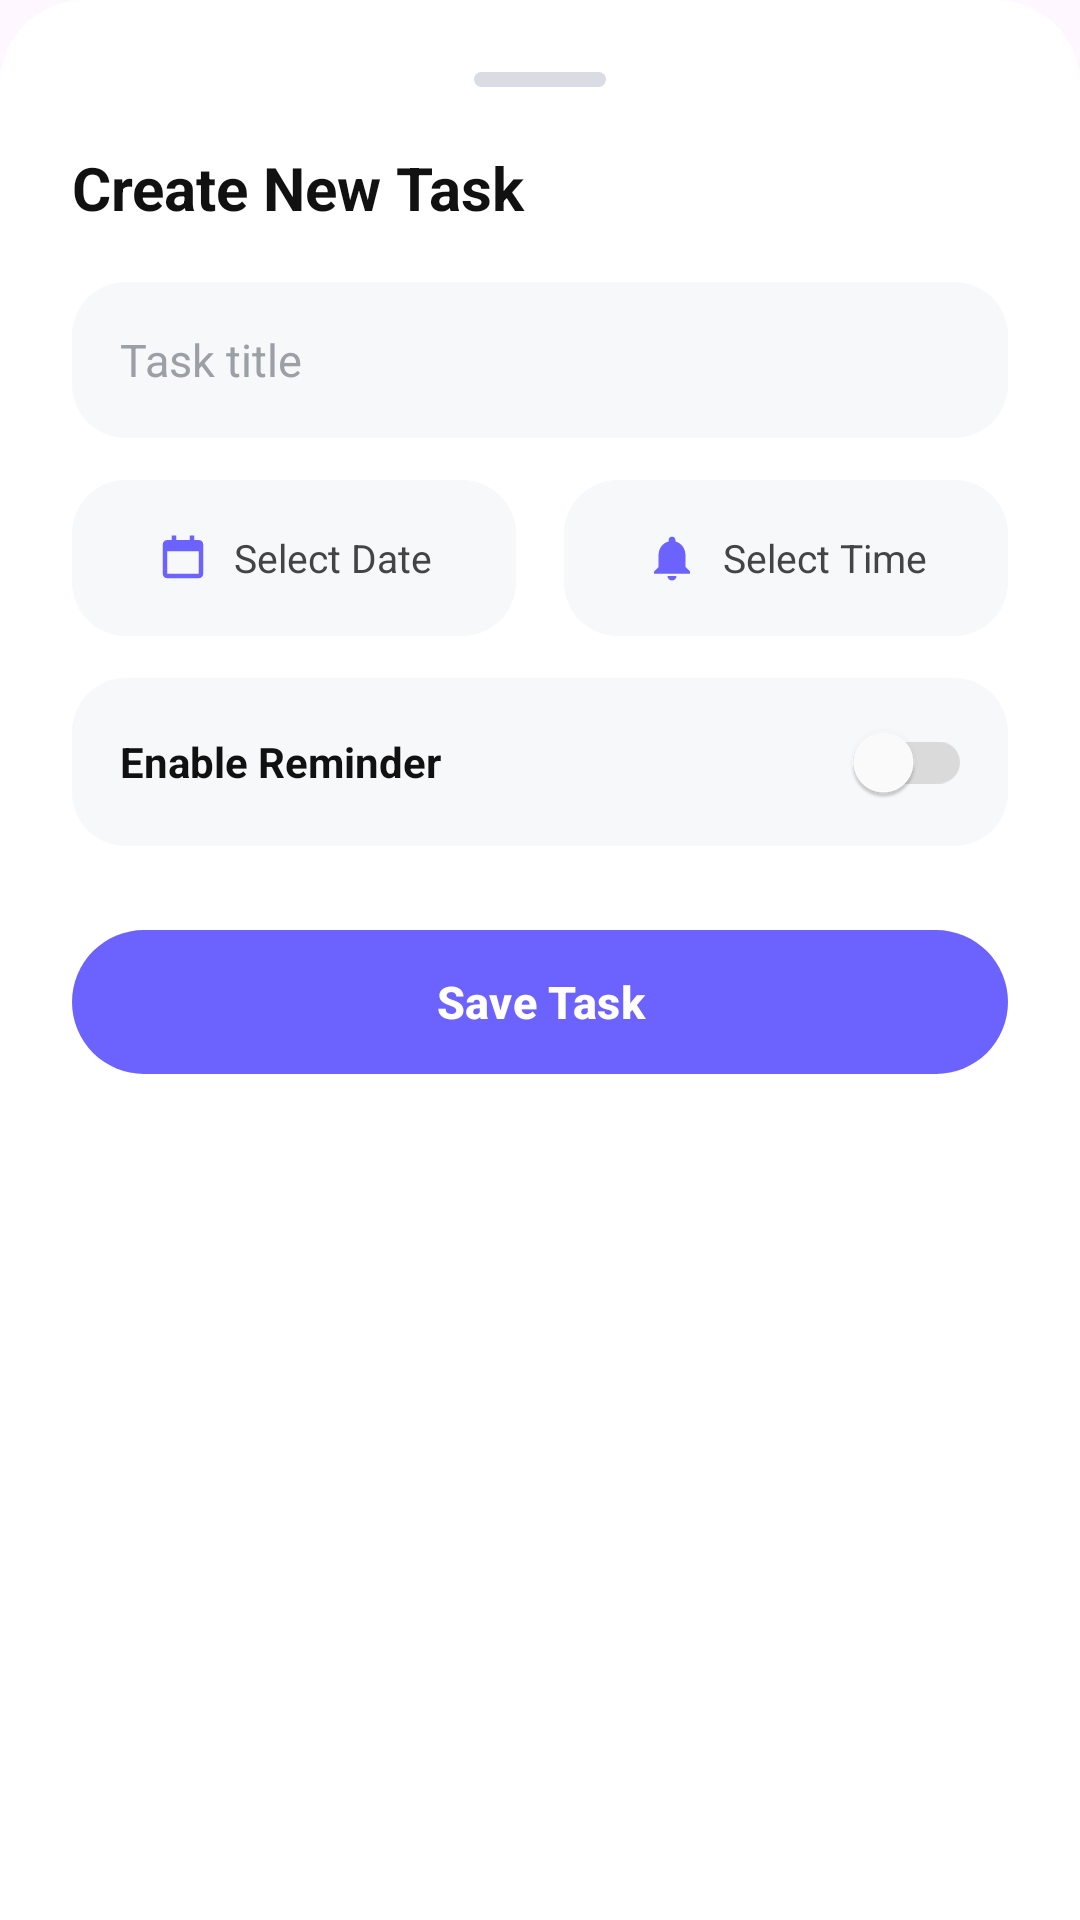

The Android layout XML behind this screen, and the referenced resources:
<!-- AndroidManifest.xml: application theme Theme.DailyAssistant -->
<!-- res/layout/bottom_sheet_add_task.xml -->
<?xml version="1.0" encoding="utf-8"?>
<LinearLayout xmlns:android="http://schemas.android.com/apk/res/android"
    xmlns:app="http://schemas.android.com/apk/res-auto"
    android:layout_width="match_parent"
    android:layout_height="wrap_content"
    android:background="@drawable/bg_bottom_sheet"
    android:orientation="vertical"
    android:padding="24dp">

    <View
        android:layout_width="44dp"
        android:layout_height="5dp"
        android:layout_gravity="center_horizontal"
        android:layout_marginBottom="20dp"
        android:background="@drawable/bg_sheet_handle" />

    <TextView
        android:id="@+id/tvSheetTitle"
        android:layout_width="wrap_content"
        android:layout_height="wrap_content"
        android:layout_marginBottom="18dp"
        android:text="Create New Task"
        android:textColor="#111111"
        android:textSize="20sp"
        android:textStyle="bold" />

    <EditText
        android:id="@+id/etTaskTitle"
        android:layout_width="match_parent"
        android:layout_height="52dp"
        android:layout_marginBottom="14dp"
        android:background="@drawable/bg_input_soft"
        android:hint="Task title"
        android:paddingStart="16dp"
        android:paddingEnd="16dp"
        android:textColor="#111111"
        android:textColorHint="#9AA0A6"
        android:textSize="15sp" />

    <LinearLayout
        android:layout_width="match_parent"
        android:layout_height="wrap_content"
        android:layout_marginBottom="14dp"
        android:orientation="horizontal">

        <LinearLayout
            android:id="@+id/btnSetDate"
            android:layout_width="0dp"
            android:layout_height="52dp"
            android:layout_weight="1"
            android:layout_marginEnd="8dp"
            android:background="@drawable/bg_input_soft"
            android:gravity="center"
            android:orientation="horizontal">

            <ImageView
                android:layout_width="18dp"
                android:layout_height="18dp"
                android:src="@drawable/ic_calendar"
                app:tint="#6C63FF" />

            <TextView
                android:id="@+id/tvSelectedDate"
                android:layout_width="wrap_content"
                android:layout_height="wrap_content"
                android:layout_marginStart="8dp"
                android:text="Select Date"
                android:textColor="#444444"
                android:textSize="13sp" />
        </LinearLayout>

        <LinearLayout
            android:id="@+id/btnSetTime"
            android:layout_width="0dp"
            android:layout_height="52dp"
            android:layout_weight="1"
            android:layout_marginStart="8dp"
            android:background="@drawable/bg_input_soft"
            android:gravity="center"
            android:orientation="horizontal">

            <ImageView
                android:layout_width="18dp"
                android:layout_height="18dp"
                android:src="@drawable/ic_bell"
                app:tint="#6C63FF" />

            <TextView
                android:id="@+id/tvSelectedTime"
                android:layout_width="wrap_content"
                android:layout_height="wrap_content"
                android:layout_marginStart="8dp"
                android:text="Select Time"
                android:textColor="#444444"
                android:textSize="13sp" />
        </LinearLayout>
    </LinearLayout>

    <RelativeLayout
        android:layout_width="match_parent"
        android:layout_height="56dp"
        android:layout_marginBottom="24dp"
        android:background="@drawable/bg_input_soft"
        android:paddingStart="16dp"
        android:paddingEnd="12dp">

        <TextView
            android:layout_width="wrap_content"
            android:layout_height="wrap_content"
            android:layout_centerVertical="true"
            android:text="Enable Reminder"
            android:textColor="#111111"
            android:textSize="14sp"
            android:textStyle="bold" />

        <androidx.appcompat.widget.SwitchCompat
            android:id="@+id/switchReminder"
            android:layout_width="wrap_content"
            android:layout_height="wrap_content"
            android:layout_alignParentEnd="true"
            android:layout_centerVertical="true"
            app:trackTint="@drawable/switch_track_selector"
            app:thumbTint="@drawable/switch_thumb_selector" />
    </RelativeLayout>

    <com.google.android.material.button.MaterialButton
        android:id="@+id/btnSaveTask"
        android:layout_width="match_parent"
        android:layout_height="56dp"
        android:text="Save Task"
        android:textAllCaps="false"
        android:textColor="@android:color/white"
        android:textSize="15sp"
        android:textStyle="bold"
        app:backgroundTint="#6C63FF"
        app:cornerRadius="28dp" />

</LinearLayout>
<!-- resources referenced by this layout -->
<resources>
  <!-- drawable bg_bottom_sheet (drawable) -->
  <?xml version="1.0" encoding="utf-8"?>
  <shape xmlns:android="http://schemas.android.com/apk/res/android"
      android:shape="rectangle">
  
      <solid android:color="@android:color/white" />
  
      <corners
          android:topLeftRadius="28dp"
          android:topRightRadius="28dp"
          android:bottomLeftRadius="0dp"
          android:bottomRightRadius="0dp" />
  
      <padding
          android:left="0dp"
          android:top="0dp"
          android:right="0dp"
          android:bottom="0dp" />
  </shape>
  <!-- drawable bg_input_soft (drawable) -->
  <?xml version="1.0" encoding="utf-8"?>
  <shape xmlns:android="http://schemas.android.com/apk/res/android">
      <solid android:color="#F7F8FA" />
      <corners android:radius="18dp" />
  </shape>
  <!-- drawable bg_sheet_handle (drawable) -->
  <?xml version="1.0" encoding="utf-8"?>
  <shape xmlns:android="http://schemas.android.com/apk/res/android">
      <size
          android:width="44dp"
          android:height="5dp" />
      <solid android:color="#D9DCE3" />
      <corners android:radius="100dp" />
  </shape>
  <!-- drawable ic_bell (drawable) -->
  <vector xmlns:android="http://schemas.android.com/apk/res/android"
      android:width="24dp"
      android:height="24dp"
      android:viewportWidth="24"
      android:viewportHeight="24">
      <path
          android:fillColor="#FFFFFF"
          android:pathData="M12,22c1.1,0 2,-0.9 2,-2h-4C10,21.1 10.9,22 12,22z M18,16v-5c0-3.07-1.63-5.64-4.5-6.32V4c0-0.83-0.67-1.5-1.5-1.5s-1.5,0.67-1.5,1.5v0.68C7.64,5.36 6,7.92 6,11v5l-2,2v1h16v-1L18,16z"/>
  </vector>
  <!-- drawable ic_calendar (drawable) -->
  <?xml version="1.0" encoding="utf-8"?>
  <vector xmlns:android="http://schemas.android.com/apk/res/android"
      android:width="24dp"
      android:height="24dp"
      android:viewportWidth="24"
      android:viewportHeight="24">
  
      <path
          android:fillColor="#6C63FF"
          android:pathData="M7,2v2H5c-1.1,0 -2,0.9 -2,2v13c0,1.1 0.9,2 2,2h14c1.1,0 2,-0.9 2,-2V6c0,-1.1 -0.9,-2 -2,-2h-2V2h-2v2H9V2H7zM5,9h14v10H5V9z" />
  </vector>
  <!-- drawable switch_thumb_selector (drawable) -->
  <?xml version="1.0" encoding="utf-8"?>
  <selector xmlns:android="http://schemas.android.com/apk/res/android">
      <item android:state_checked="true" android:color="#6C63FF" />
      <item android:color="#FFFFFF" />
  </selector>
  <!-- drawable switch_track_selector (drawable) -->
  <?xml version="1.0" encoding="utf-8"?>
  <selector xmlns:android="http://schemas.android.com/apk/res/android">
      <item android:state_checked="true" android:color="#D9D6FF" />
      <item android:color="#DADADA" />
  </selector>
  <style name="Theme.DailyAssistant" parent="Base.Theme.DailyAssistant" />
  <style name="Base.Theme.DailyAssistant" parent="Theme.Material3.Light.NoActionBar">
      
          
      </style>
</resources>
